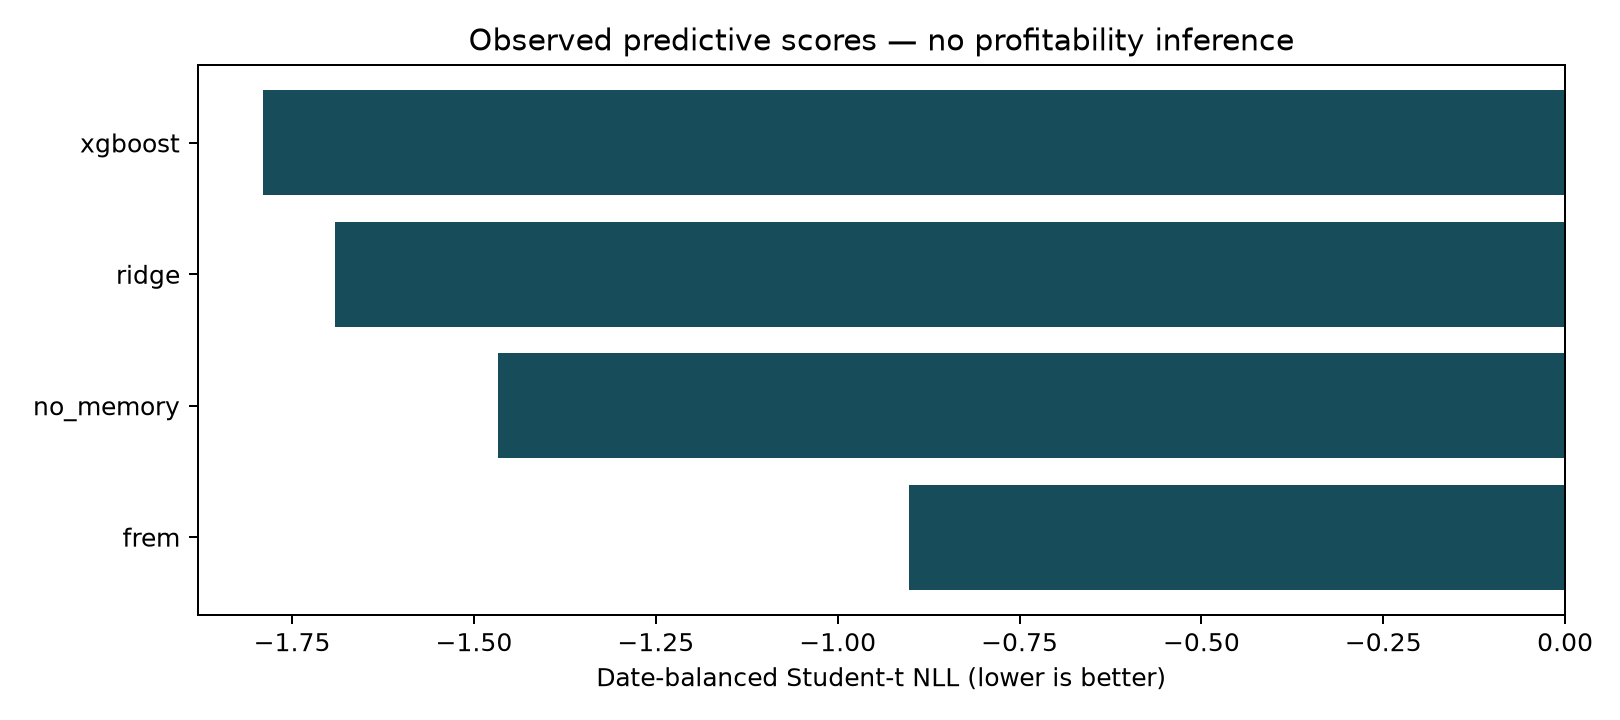

The table this chart was drawn from, first rows:
model, mean_nll, seed_sd, seeds, decision_dates
xgboost, -1.79, 0.0, 1, 92
ridge, -1.691, 0.0, 1, 92
no_memory, -1.466, 0.0, 1, 92
frem, -0.9014, 0.0, 1, 92
